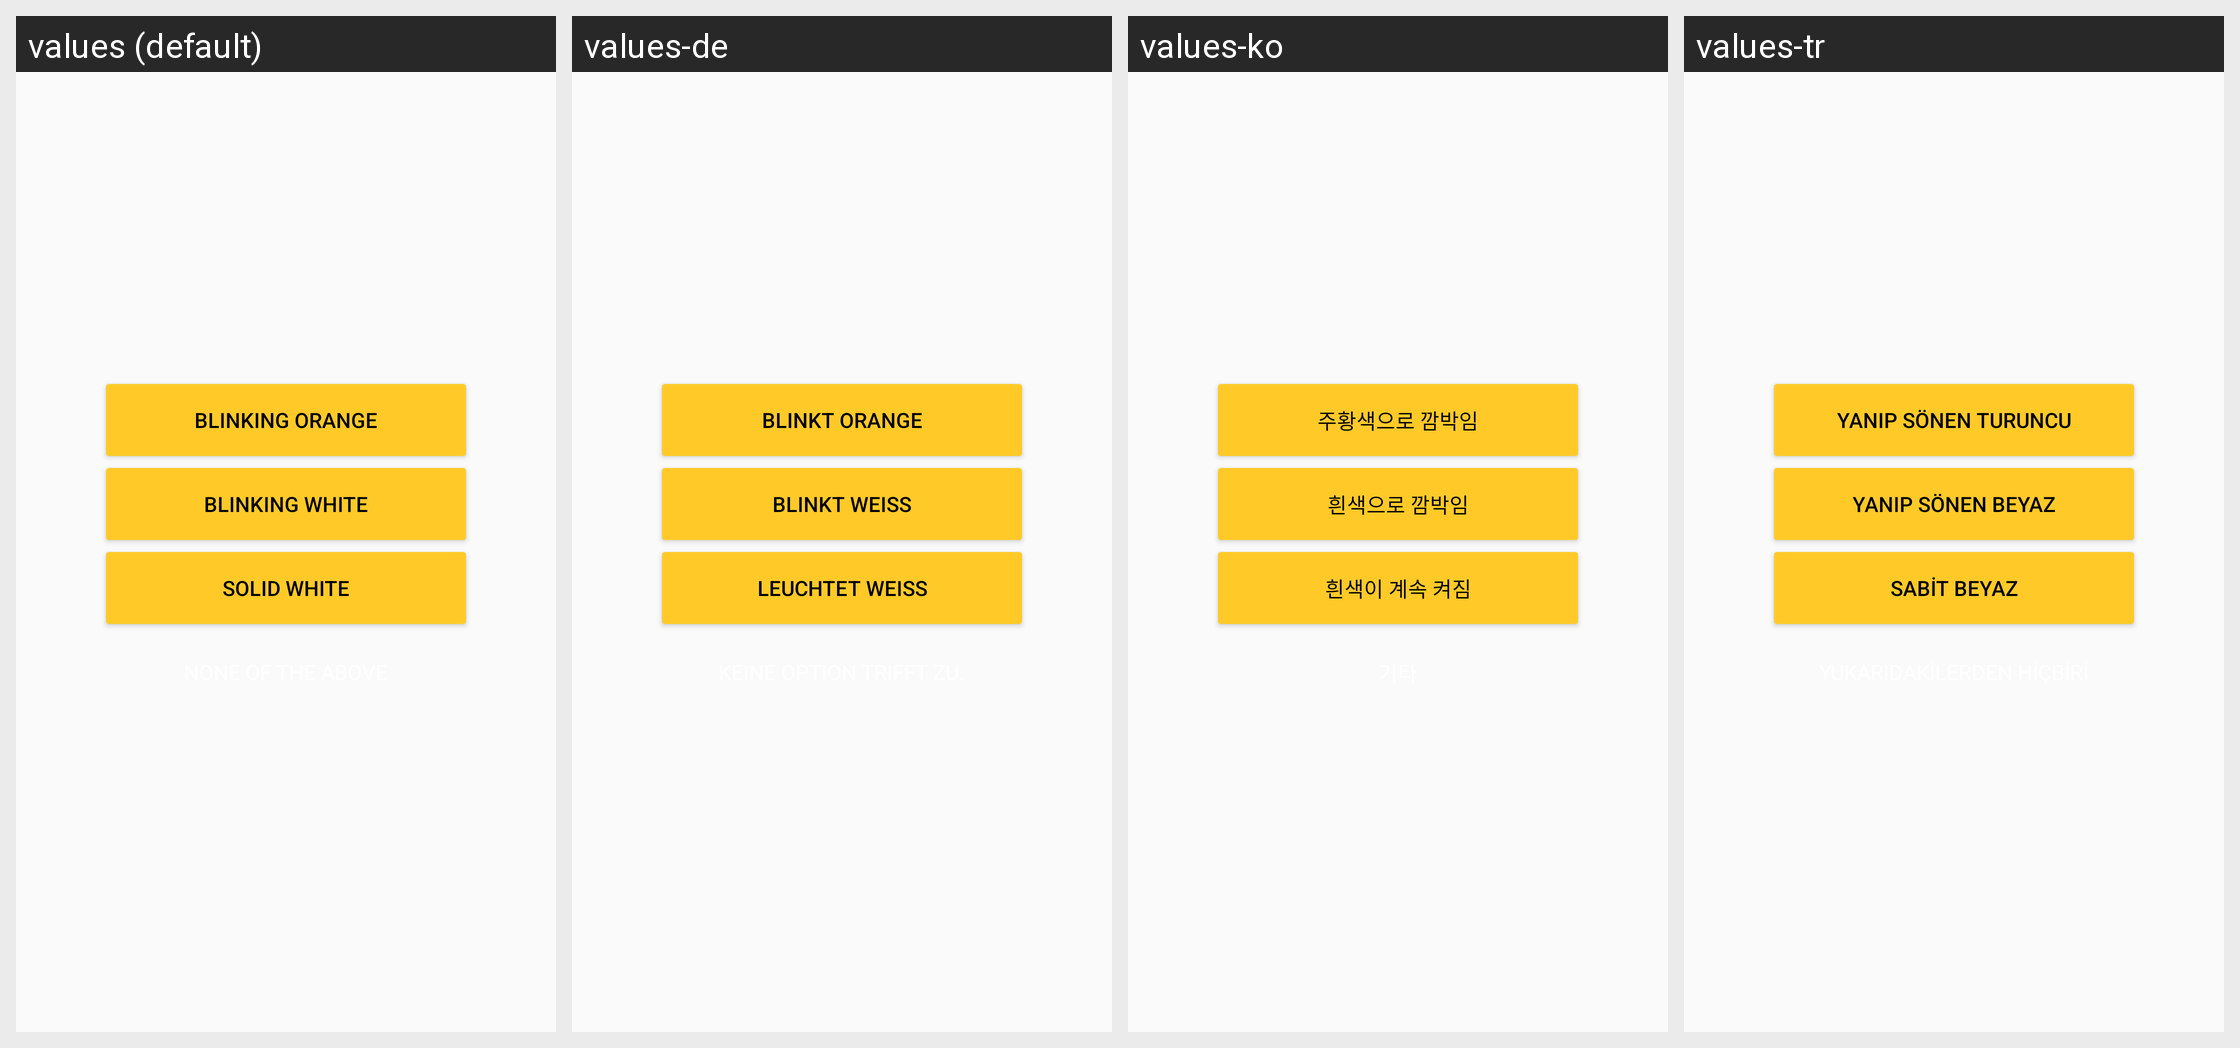

This grid shows one Android layout under several languages. Give, for every string resource on the screen, its name, the default text and each shown locale's text.
Android screen res/layout/ota_troubleshoot_home_buttons.xml rendered under 4 locales, left to right: values (default), values-de, values-ko, values-tr. Device: Nexus 5 (rendered at 1080×1920; each locale shown at half size, 540×960, under a caption strip naming it); theme AppTheme.TransparentStatusBar.
Other locales in the repository, not shown: values-af, values-am, values-ar, values-ar-rXB, values-az-rAZ, values-bg, values-bn, values-bn-rBD, values-ca, values-cs, values-da, values-de-rAT, values-de-rCH, values-el, values-en-rAU, values-en-rIE, values-en-rIN, values-en-rXA, values-en-rXC, values-es, values-es-rCL, values-es-rUS, values-et, values-et-rEE, values-eu-rES, values-fa, values-fi, values-fr, values-fr-rCA, values-fr-rCH, values-gl-rES, values-gu, values-gu-rIN, values-he, values-hi, values-hr, values-hu, values-hy-rAM, values-id, values-in, values-is-rIS, values-it, values-iw, values-ja, values-ka-rGE, values-kk-rKZ, values-km-rKH, values-kn, values-kn-rIN, values-ky-rKG, values-lo-rLA, values-lt, values-lv, values-mk-rMK, values-ml-rIN, values-mn-rMN, values-mr, values-mr-rIN, values-ms, values-ms-rMY, values-my-rMM, values-nb, values-ne-rNP, values-nl, values-no, values-pa-rIN, values-pl, values-pt, values-pt-rBR, values-pt-rPT, values-ro, values-ru, values-si-rLK, values-sk, values-sl, values-sq-rAL, values-sr, values-sv, values-sw, values-ta, values-ta-rIN, values-te, values-te-rIN, values-th, values-tl, values-uk, values-ur-rPK, values-uz-rUZ, values-vi, values-zh, values-zh-rCN, values-zh-rHK, values-zh-rTW, values-zu.
Strings drawn on this screen, with the default value and each locale's value (text and hints the layout hard-codes, and strings that could not be matched under every locale, appear in the picture but are not listed):

ota_error_audio_option_blink_orange
  values: Blinking orange
  values-de: Blinkt orange
  values-ko: 주황색으로 깜박임
  values-tr: Yanıp sönen turuncu

ota_error_audio_option_blink_white
  values: Blinking white
  values-de: Blinkt weiß
  values-ko: 흰색으로 깜박임
  values-tr: Yanıp sönen beyaz

ota_error_audio_option_white
  values: Solid white
  values-de: Leuchtet weiß
  values-ko: 흰색이 계속 켜짐
  values-tr: Sabit beyaz
